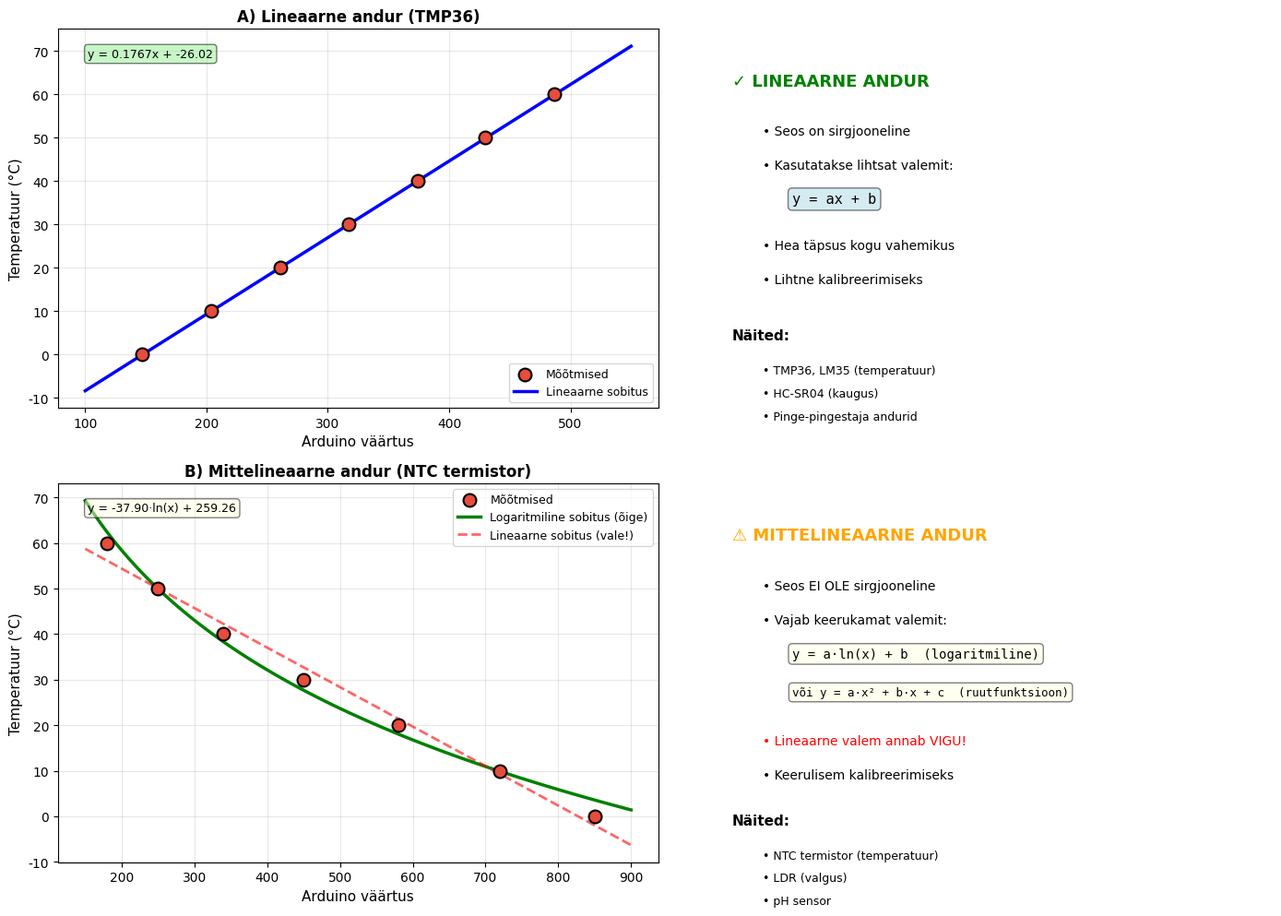

The script that saved this image: (Note: this script raises an exception after producing the figure.)
"""
Python skript mittelineaarse kalibreerimise illustreerimiseks
Näitab NTC termistori (mittelineaarne) ja lineaarse anduri võrdlust
"""

import numpy as np
import matplotlib.pyplot as plt
from scipy import stats
from scipy.optimize import curve_fit

# Seadista eesti keele tugi
plt.rcParams['font.family'] = 'DejaVu Sans'

# === LINEAARNE ANDUR (näide: TMP36) ===
arduino_linear = np.array([147, 204, 261, 317, 374, 430, 487])
temp_linear = np.array([0, 10, 20, 30, 40, 50, 60])

slope_lin, intercept_lin, _, _, _ = stats.linregress(arduino_linear, temp_linear)
x_lin_fit = np.linspace(100, 550, 100)
y_lin_fit = slope_lin * x_lin_fit + intercept_lin

# === MITTELINEAARNE ANDUR (näide: NTC termistor) ===
# Simuleeritud NTC termistori andmed (logaritmiline seos)
arduino_ntc = np.array([850, 720, 580, 450, 340, 250, 180])
temp_ntc = np.array([0, 10, 20, 30, 40, 50, 60])

# Logaritmiline sobitusfunktsioon
def logarithmic_func(x, a, b):
    return a * np.log(x) + b

# Sobita logaritmiline funktsioon
params_ntc, _ = curve_fit(logarithmic_func, arduino_ntc, temp_ntc)
x_ntc_fit = np.linspace(150, 900, 100)
y_ntc_fit = logarithmic_func(x_ntc_fit, *params_ntc)

# Proovi sobida lineaarset funktsiooni NTC andmetele (näitamaks halba sobivust)
slope_ntc_wrong, intercept_ntc_wrong, _, _, _ = stats.linregress(arduino_ntc, temp_ntc)
y_ntc_linear_wrong = slope_ntc_wrong * x_ntc_fit + intercept_ntc_wrong

# Loo graafikud
fig = plt.figure(figsize=(14, 10))

# === ÜLEMINE RIDA - LINEAARNE ANDUR ===
ax1 = plt.subplot(2, 2, 1)
ax1.scatter(arduino_linear, temp_linear, color='#e74c3c', s=100, 
            label='Mõõtmised', zorder=3, edgecolors='black', linewidth=1.5)
ax1.plot(x_lin_fit, y_lin_fit, 'b-', linewidth=2.5, label='Lineaarne sobitus')
ax1.grid(True, alpha=0.3)
ax1.set_xlabel('Arduino väärtus', fontsize=11)
ax1.set_ylabel('Temperatuur (°C)', fontsize=11)
ax1.set_title('A) Lineaarne andur (TMP36)', fontsize=12, fontweight='bold')
ax1.legend(fontsize=9)
ax1.text(0.05, 0.95, f'y = {slope_lin:.4f}x + {intercept_lin:.2f}', 
         transform=ax1.transAxes, fontsize=9, verticalalignment='top',
         bbox=dict(boxstyle='round', facecolor='lightgreen', alpha=0.5))

ax2 = plt.subplot(2, 2, 2)
ax2.axis('off')
ax2.text(0.1, 0.85, '✓ LINEAARNE ANDUR', fontsize=13, fontweight='bold', color='green')
ax2.text(0.15, 0.72, '• Seos on sirgjooneline', fontsize=10)
ax2.text(0.15, 0.63, '• Kasutatakse lihtsat valemit:', fontsize=10)
ax2.text(0.20, 0.54, 'y = ax + b', fontsize=11, family='monospace',
         bbox=dict(boxstyle='round', facecolor='lightblue', alpha=0.5))
ax2.text(0.15, 0.42, '• Hea täpsus kogu vahemikus', fontsize=10)
ax2.text(0.15, 0.33, '• Lihtne kalibreerimiseks', fontsize=10)
ax2.text(0.1, 0.18, 'Näited:', fontsize=11, fontweight='bold')
ax2.text(0.15, 0.09, '• TMP36, LM35 (temperatuur)', fontsize=9)
ax2.text(0.15, 0.03, '• HC-SR04 (kaugus)', fontsize=9)
ax2.text(0.15, -0.03, '• Pinge-pingestaja andurid', fontsize=9)

# === ALUMINE RIDA - MITTELINEAARNE ANDUR ===
ax3 = plt.subplot(2, 2, 3)
ax3.scatter(arduino_ntc, temp_ntc, color='#e74c3c', s=100, 
            label='Mõõtmised', zorder=3, edgecolors='black', linewidth=1.5)
ax3.plot(x_ntc_fit, y_ntc_fit, 'g-', linewidth=2.5, label='Logaritmiline sobitus (õige)')
ax3.plot(x_ntc_fit, y_ntc_linear_wrong, 'r--', linewidth=2, alpha=0.6, 
         label='Lineaarne sobitus (vale!)')
ax3.grid(True, alpha=0.3)
ax3.set_xlabel('Arduino väärtus', fontsize=11)
ax3.set_ylabel('Temperatuur (°C)', fontsize=11)
ax3.set_title('B) Mittelineaarne andur (NTC termistor)', fontsize=12, fontweight='bold')
ax3.legend(fontsize=9)
ax3.text(0.05, 0.95, f'y = {params_ntc[0]:.2f}·ln(x) + {params_ntc[1]:.2f}', 
         transform=ax3.transAxes, fontsize=9, verticalalignment='top',
         bbox=dict(boxstyle='round', facecolor='lightyellow', alpha=0.5))

ax4 = plt.subplot(2, 2, 4)
ax4.axis('off')
ax4.text(0.1, 0.85, '⚠ MITTELINEAARNE ANDUR', fontsize=13, fontweight='bold', color='orange')
ax4.text(0.15, 0.72, '• Seos EI OLE sirgjooneline', fontsize=10)
ax4.text(0.15, 0.63, '• Vajab keerukamat valemit:', fontsize=10)
ax4.text(0.20, 0.54, 'y = a·ln(x) + b  (logaritmiline)', fontsize=10, family='monospace',
         bbox=dict(boxstyle='round', facecolor='lightyellow', alpha=0.5))
ax4.text(0.20, 0.44, 'või y = a·x² + b·x + c  (ruutfunktsioon)', fontsize=9, family='monospace',
         bbox=dict(boxstyle='round', facecolor='lightyellow', alpha=0.5))
ax4.text(0.15, 0.31, '• Lineaarne valem annab VIGU!', fontsize=10, color='red')
ax4.text(0.15, 0.22, '• Keerulisem kalibreerimiseks', fontsize=10)
ax4.text(0.1, 0.10, 'Näited:', fontsize=11, fontweight='bold')
ax4.text(0.15, 0.01, '• NTC termistor (temperatuur)', fontsize=9)
ax4.text(0.15, -0.05, '• LDR (valgus)', fontsize=9)
ax4.text(0.15, -0.11, '• pH sensor', fontsize=9)

plt.tight_layout()
plt.savefig('/mnt/user-data/outputs/graafik_mittelineaarne_kalibreerimine.png', dpi=150, bbox_inches='tight')
print("Graafik salvestatud: graafik_mittelineaarne_kalibreerimine.png")
plt.close()
